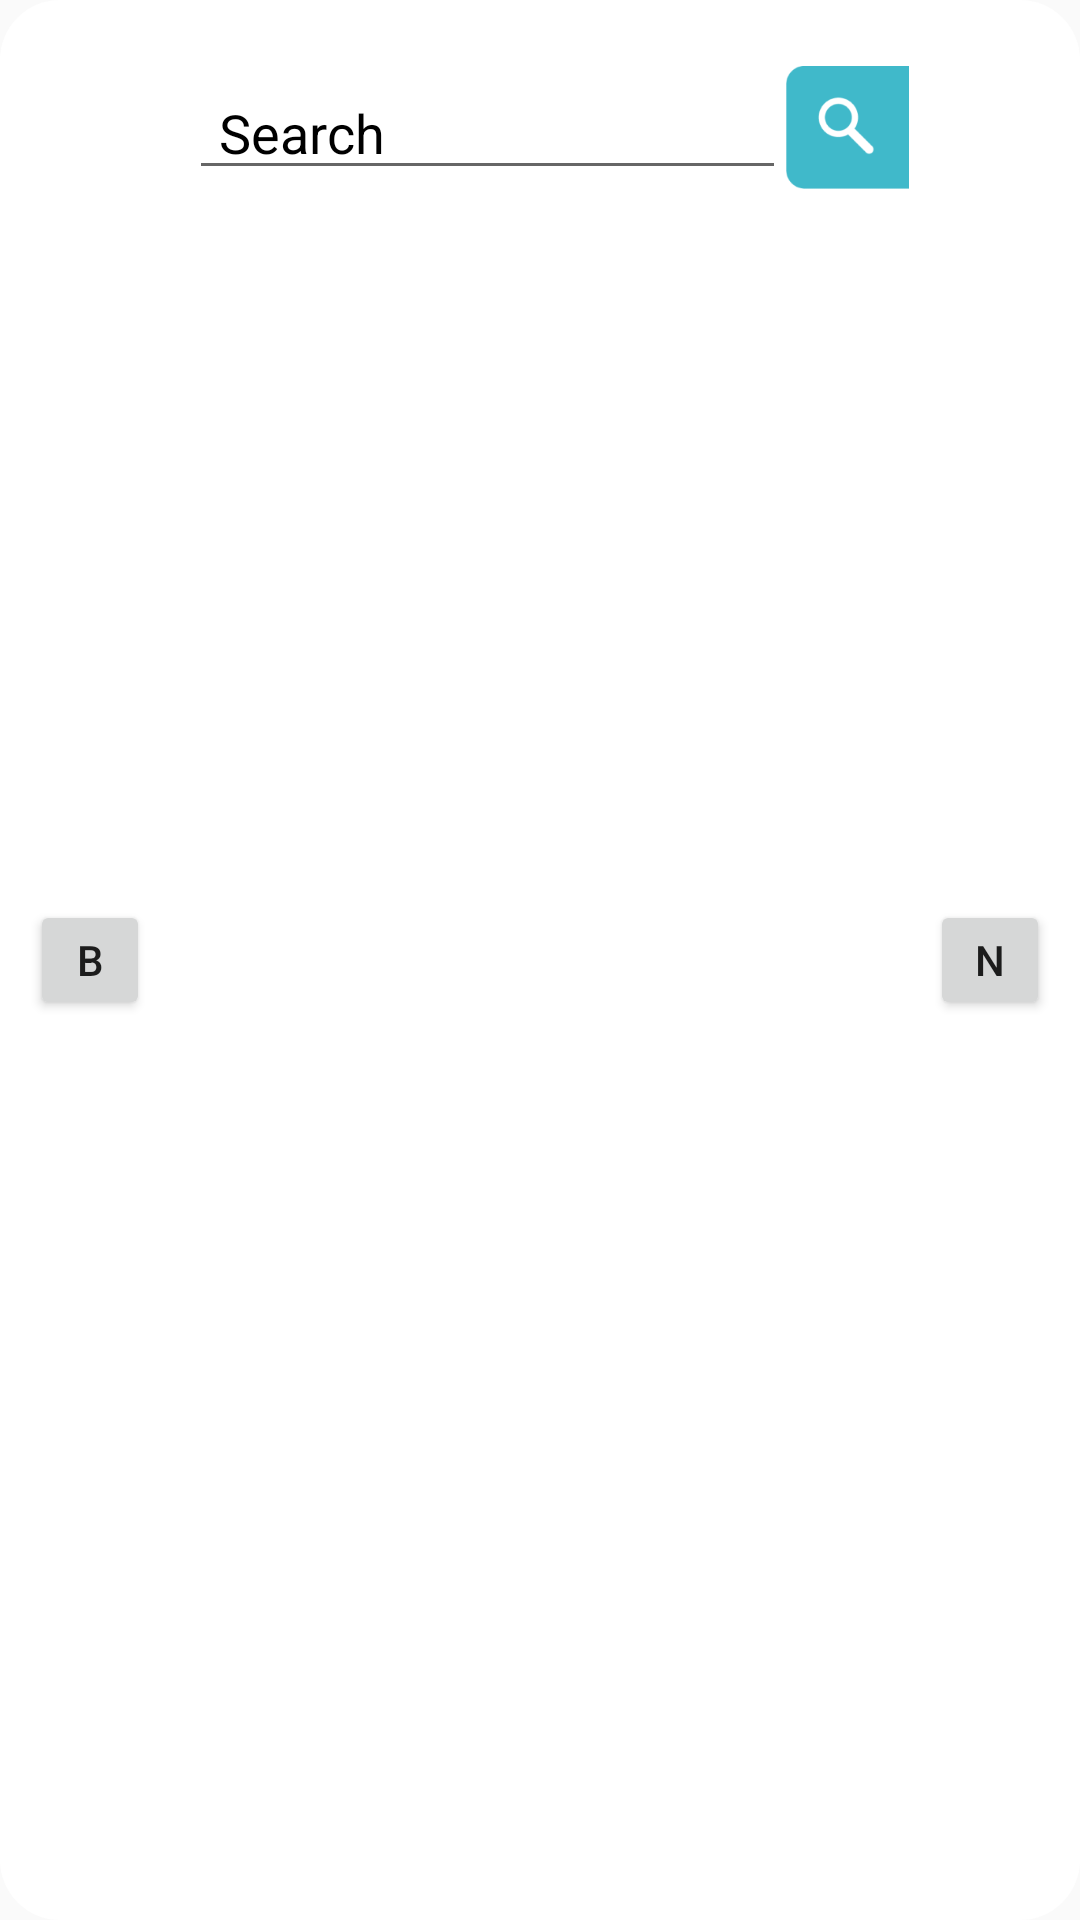

Layout XML and referenced resources for this Android screen:
<!-- AndroidManifest.xml: application theme AppTheme -->
<!-- res/layout/popup_search_list.xml -->
<?xml version="1.0" encoding="utf-8"?>
<android.support.constraint.ConstraintLayout xmlns:android="http://schemas.android.com/apk/res/android"
    android:layout_width="match_parent"
    android:layout_height="match_parent"
    xmlns:app="http://schemas.android.com/apk/res-auto"
    android:background="@drawable/dialog_back">




    <android.support.constraint.ConstraintLayout
        android:id="@+id/constraintLayout8"
        android:layout_width="250dp"
        android:layout_height="45dp"
        android:layout_marginTop="20dp"
        android:background="@drawable/search_bump_user"
        app:layout_constraintEnd_toEndOf="parent"
        app:layout_constraintStart_toStartOf="parent"
        app:layout_constraintTop_toTopOf="parent">

        <EditText
            android:id="@+id/popup_searchlist_searchEd"
            android:layout_width="0dp"
            android:layout_height="wrap_content"
            android:layout_marginStart="8dp"
            android:layout_marginTop="8dp"
            android:layout_marginBottom="8dp"
            android:ems="10"
            android:hint="Search"
            android:inputType="textPassword"
            android:paddingLeft="10dp"
            android:textColor="#000"
            android:textColorHint="#000"
            app:layout_constraintBottom_toBottomOf="parent"
            app:layout_constraintEnd_toStartOf="@+id/popup_searchlist_searchIV"
            app:layout_constraintStart_toStartOf="parent"
            app:layout_constraintTop_toTopOf="parent" />

        <ImageView
            android:id="@+id/popup_searchlist_searchIV"
            android:layout_width="41dp"
            android:layout_height="41dp"
            android:layout_marginEnd="2dp"
            android:background="@drawable/search"
            android:scaleType="centerInside"
            app:layout_constraintBottom_toBottomOf="parent"
            app:layout_constraintEnd_toEndOf="parent"
            app:layout_constraintStart_toEndOf="@+id/popup_searchlist_searchEd"
            app:layout_constraintTop_toTopOf="parent" />
    </android.support.constraint.ConstraintLayout>


    <ListView
        android:id="@+id/popup_searchlist_listV"
        android:layout_width="250dp"
        android:layout_height="300dp"
        android:layout_marginTop="8dp"
        app:layout_constraintEnd_toEndOf="parent"
        app:layout_constraintStart_toStartOf="parent"
        app:layout_constraintTop_toBottomOf="@+id/constraintLayout8" />

    <Button
        android:id="@+id/popup_searchlist_backBt"
        android:layout_width="40dp"
        android:layout_height="40dp"
        android:layout_marginStart="10dp"
        android:text="B"
        app:layout_constraintBottom_toBottomOf="parent"
        app:layout_constraintEnd_toStartOf="@+id/popup_users_listV"
        app:layout_constraintStart_toStartOf="parent"
        app:layout_constraintTop_toTopOf="parent" />

    <Button
        android:id="@+id/popup_searchlist_nextBt"
        android:layout_width="40dp"
        android:layout_height="40dp"
        android:layout_marginEnd="10dp"
        android:text="N"
        app:layout_constraintBottom_toBottomOf="parent"
        app:layout_constraintEnd_toEndOf="parent"
        app:layout_constraintStart_toEndOf="@+id/popup_users_listV"
        app:layout_constraintTop_toTopOf="parent" />







</android.support.constraint.ConstraintLayout>
<!-- resources referenced by this layout -->
<resources>
  <!-- drawable dialog_back (drawable) -->
  <?xml version="1.0" encoding="utf-8"?>
  <shape xmlns:android="http://schemas.android.com/apk/res/android">
      <solid
          android:color="#fff"/>
      <corners
          android:radius="20dp" />
      <padding
          />
  </shape>
  <!-- drawable search: png bitmap (drawable-hdpi, 1832 bytes) -->
  <!-- drawable search_bump_user (drawable) -->
  <?xml version="1.0" encoding="utf-8"?>
  <shape xmlns:android="http://schemas.android.com/apk/res/android">
  
      
      <solid android:color="#fff" />
  
      
      <stroke android:width="1dp" android:color="#fff" />
  
      
      <corners android:radius="8dp" />
  
  </shape>
  <style name="AppTheme" parent="Theme.AppCompat.Light.NoActionBar">
          
          <item name="colorPrimary">#000</item>
          <item name="colorPrimaryDark">#000</item>
          <item name="colorAccent">#0001</item>
      </style>
</resources>
